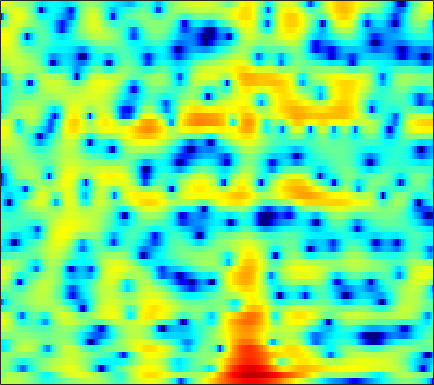

The table this chart was drawn from, first rows:
1.86, 1.9827, 2.1164, 2.2086, 2.2501, 2.2567, 2.1966, 2.1099, 1.9228, 1.6692, 1.3432, 1.0508, 0.58944, 0.040808, -0.41272, -1.0373, -1.6977, -2.2214, -2.8802, -3.4453, -3.8381, -3.9879, -3.9638, -3.7378
0.06117, 0.6393, 1.198, 1.559, 1.717, 1.808, 1.786, 1.708, 1.541, 1.307, 1.013, 0.7635, 0.3795, -0.08668, -0.4934, -1.13, -1.893, -2.55, -3.514, -4.504, -5.299, -5.549, -5.241, -4.265
0.7259, 0.4835, -0.01323, -0.7393, -1.467, -2.727, -4.393, -5.949, -8.536, -11.37, -12.39, -11.05, -8.401, -6.115, -4.754, -3.315, -2.198, -1.522, -0.7767, -0.1449, 0.4189, 0.8113, 1.314, 1.8
0.9971, 0.7072, 0.2354, -0.3528, -0.8615, -1.625, -2.451, -3.083, -3.832, -4.35, -4.516, -4.388, -3.951, -3.333, -2.832, -2.183, -1.582, -1.177, -0.6889, -0.251, 0.1658, 0.4727, 0.8708, 1.268
0.8017, 0.6582, 0.5208, 0.4356, 0.4042, 0.4051, 0.4194, 0.4273, 0.4289, 0.4205, 0.3887, 0.3413, 0.2343, 0.05881, -0.1281, -0.4758, -0.9306, -1.343, -1.965, -2.598, -3.08, -3.212, -2.994, -2.338
-5.681, -6.427, -5.71, -3.868, -2.456, -0.8205, 0.4627, 1.209, 1.951, 2.456, 2.747, 2.833, 2.767, 2.494, 2.142, 1.449, 0.4623, -0.5236, -2.276, -4.718, -8.089, -10.9, -10.93, -7.067
-5.202, -5.683, -5.281, -4.049, -2.982, -1.662, -0.5711, 0.0901, 0.7724, 1.253, 1.555, 1.677, 1.712, 1.617, 1.465, 1.166, 0.7774, 0.4443, -0.02264, -0.4613, -0.7881, -0.9178, -0.904, -0.6805
0.5182, 0.317, 0.1411, 0.07097, 0.07889, 0.1385, 0.217, 0.2753, 0.3348, 0.3646, 0.3507, 0.3156, 0.2308, 0.1153, 0.0114, -0.1469, -0.3169, -0.4379, -0.5694, -0.6587, -0.6856, -0.6584, -0.5627, -0.413
3.211, 2.872, 2.406, 1.927, 1.564, 1.074, 0.5826, 0.2315, -0.1928, -0.5562, -0.8475, -1.018, -1.203, -1.375, -1.511, -1.722, -1.967, -2.162, -2.388, -2.525, -2.494, -2.331, -1.944, -1.415
5.096, 4.613, 3.878, 3.005, 2.244, 1.065, -0.3073, -1.441, -2.975, -4.164, -4.567, -4.332, -3.68, -3.078, -2.817, -2.837, -3.358, -4.152, -5.808, -8.165, -10.2, -9.684, -6.736, -3.795
3.603, 3.209, 2.638, 1.927, 1.229, -0.01638, -1.792, -3.659, -7.211, -12.14, -12.45, -8.888, -5.317, -3.131, -2.145, -1.487, -1.461, -1.836, -2.744, -3.896, -4.642, -4.358, -2.91, -1.071
-4.954, -4.37, -3.333, -2.455, -1.999, -1.682, -1.638, -1.733, -1.893, -1.956, -1.759, -1.425, -0.8579, -0.2534, 0.1556, 0.5697, 0.8395, 0.9555, 1.021, 1.052, 1.097, 1.18, 1.356, 1.56
-13.27, -10.14, -6.943, -4.793, -3.636, -2.529, -1.753, -1.293, -0.799, -0.3741, 0.01631, 0.31, 0.7048, 1.086, 1.353, 1.67, 1.916, 2.056, 2.167, 2.198, 2.159, 2.078, 1.883, 1.589
-3.703, -3.473, -3.015, -2.533, -2.195, -1.811, -1.488, -1.268, -0.9694, -0.6245, -0.2196, 0.09996, 0.565, 1.036, 1.368, 1.771, 2.099, 2.287, 2.443, 2.483, 2.395, 2.229, 1.868, 1.334
0.3737, 0.18, -0.1735, -0.6571, -1.107, -1.794, -2.525, -3.019, -3.43, -3.348, -2.767, -2.108, -1.115, -0.1524, 0.5008, 1.248, 1.846, 2.187, 2.52, 2.688, 2.687, 2.57, 2.249, 1.719
3.184, 2.716, 1.854, 0.6763, -0.489, -2.56, -5.53, -8.803, -16.29, -17.19, -9.7, -6.535, -3.772, -1.922, -0.8774, 0.1928, 1.013, 1.51, 2.032, 2.406, 2.614, 2.656, 2.539, 2.2
4.647, 4.178, 3.377, 2.353, 1.425, -0.04609, -1.699, -2.954, -4.327, -4.843, -4.505, -4.015, -3.379, -2.91, -2.664, -2.325, -1.872, -1.377, -0.5757, 0.2594, 0.9947, 1.402, 1.698, 1.69
4.529, 4.258, 3.82, 3.279, 2.82, 2.13, 1.389, 0.8234, 0.09463, -0.6303, -1.37, -2.019, -3.175, -4.819, -6.609, -9.954, -12.85, -10.97, -6.642, -3.425, -1.226, -0.08282, 0.871, 1.305
1.782, 1.826, 1.831, 1.752, 1.639, 1.431, 1.135, 0.8838, 0.488, -0.004874, -0.6342, -1.207, -2.154, -3.384, -4.494, -5.973, -6.648, -6.041, -4.207, -2.193, -0.5189, 0.4407, 1.367, 1.876
-3.721, -3.071, -2.488, -2.155, -2.043, -1.962, -1.91, -1.867, -1.802, -1.705, -1.641, -1.613, -1.608, -1.625, -1.603, -1.49, -1.212, -0.8695, -0.2559, 0.4827, 1.217, 1.71, 2.26, 2.624
-7.412, -6.668, -6.315, -6.492, -6.851, -7.397, -7.576, -7.314, -6.471, -5.372, -4.29, -3.585, -2.807, -2.165, -1.727, -1.175, -0.6071, -0.1649, 0.4652, 1.12, 1.775, 2.246, 2.784, 3.209
-5.726, -6.109, -7.109, -8.918, -11.05, -16.13, -32.62, -21, -12.92, -9.062, -6.756, -5.58, -4.492, -3.76, -3.38, -2.933, -2.429, -1.937, -1.112, -0.1475, 0.8811, 1.642, 2.561, 3.329
-2.994, -3.534, -4.433, -5.544, -6.463, -7.604, -8.247, -8.179, -7.48, -6.542, -5.804, -5.489, -5.433, -5.839, -6.489, -7.7, -8.816, -8.728, -6.924, -4.305, -1.864, -0.3204, 1.385, 2.727
-1.595, -1.901, -2.341, -2.795, -3.125, -3.487, -3.747, -3.858, -3.926, -4.017, -4.165, -4.414, -5.037, -6.153, -7.397, -9.88, -13.33, -14.39, -10.6, -6.415, -3.281, -1.464, 0.4486, 1.928
-1.855, -2.031, -2.267, -2.478, -2.619, -2.741, -2.812, -2.837, -2.851, -2.894, -2.966, -3.063, -3.283, -3.602, -3.858, -4.152, -4.209, -4.006, -3.354, -2.353, -1.218, -0.3738, 0.686, 1.602
-2.948, -3.18, -3.458, -3.624, -3.648, -3.566, -3.338, -3.11, -2.773, -2.394, -2.075, -1.86, -1.599, -1.355, -1.203, -0.997, -0.7487, -0.5353, -0.2079, 0.1467, 0.5116, 0.7742, 1.11, 1.428
-4.37, -5.114, -6.088, -6.732, -6.761, -6.18, -5.152, -4.29, -3.191, -2.212, -1.361, -0.8055, -0.1407, 0.4466, 0.841, 1.309, 1.667, 1.873, 2.036, 2.043, 1.882, 1.656, 1.199, 0.6849
-5.36, -7.29, -11.34, -20.07, -22.87, -12.45, -7.862, -5.724, -3.7, -2.388, -1.312, -0.5818, 0.3585, 1.265, 1.961, 2.797, 3.462, 3.799, 4, 3.879, 3.352, 2.632, 1.114, -1.362
-5.249, -6.093, -7.242, -8.11, -8.104, -7.373, -6.257, -5.579, -5.136, -5.245, -5.64, -5.694, -4.676, -2.626, -0.9679, 0.9121, 2.358, 3.12, 3.724, 3.891, 3.638, 3.167, 2.184, 0.7605
-7.615, -7.324, -6.821, -6.211, -5.853, -5.321, -5.052, -5.114, -5.878, -7.467, -11.01, -15.46, -13.89, -7.395, -4.197, -1.365, 0.4321, 1.332, 2.054, 2.368, 2.399, 2.31, 2.127, 2.017
-14.68, -12.26, -9.238, -6.851, -5.449, -4.065, -3.148, -2.742, -2.488, -2.564, -2.645, -2.572, -2.105, -1.226, -0.5217, 0.3341, 0.8994, 1.058, 0.9467, 0.495, -0.1648, -0.6301, -0.9005, -0.4823
-16.22, -12.8, -8.913, -6.001, -4.255, -2.51, -1.222, -0.4965, 0.2525, 0.7491, 1.141, 1.369, 1.603, 1.796, 1.852, 1.763, 1.424, 0.9275, -0.1724, -1.976, -4.96, -8.652, -18.06, -11.05
-8.043, -6.925, -5.35, -3.793, -2.749, -1.532, -0.5443, 0.06098, 0.6956, 1.181, 1.503, 1.658, 1.742, 1.695, 1.587, 1.28, 0.7972, 0.2934, -0.6095, -1.761, -3.133, -4.069, -4.708, -4.069
-4.167, -3.564, -2.735, -1.934, -1.375, -0.7136, -0.1448, 0.2081, 0.5589, 0.8071, 0.9202, 0.9394, 0.8963, 0.7382, 0.5709, 0.2934, -0.05897, -0.3524, -0.7573, -1.13, -1.405, -1.508, -1.434, -1.104
-1.34, -0.9931, -0.5587, -0.1757, 0.0772, 0.3595, 0.5651, 0.6615, 0.7186, 0.6645, 0.5379, 0.3849, 0.1174, -0.1978, -0.477, -0.8393, -1.183, -1.401, -1.598, -1.686, -1.62, -1.49, -1.191, -0.779
1.075, 1.25, 1.419, 1.524, 1.553, 1.532, 1.423, 1.287, 1.043, 0.7108, 0.298, -0.07706, -0.6823, -1.356, -1.893, -2.637, -3.282, -3.642, -3.883, -3.808, -3.459, -3.036, -2.365, -1.608
3.085, 3.112, 3.058, 2.898, 2.71, 2.373, 1.966, 1.625, 1.112, 0.5689, -0.0942, -0.6717, -1.604, -2.814, -3.898, -5.669, -7.654, -9.008, -9.883, -9.139, -7.601, -6.354, -4.818, -3.407
4.504, 4.412, 4.131, 3.646, 3.159, 2.365, 1.491, 0.8475, 0.1047, -0.4621, -0.9101, -1.292, -1.997, -3.17, -4.521, -7.063, -11.1, -15.86, -22.17, -15.37, -11.23, -9.408, -7.547, -5.986
5.156, 5.076, 4.698, 3.942, 3.079, 1.421, -0.922, -3.06, -5.288, -4.945, -3.035, -1.892, -1.088, -1.035, -1.452, -2.467, -3.908, -5.076, -6.499, -7.641, -8.873, -10.12, -12.22, -12.76
3.058, 3.385, 3.501, 3.178, 2.563, 1.097, -1.302, -3.784, -6.896, -5.526, -2.308, -0.5533, 0.8571, 1.518, 1.645, 1.319, 0.5401, -0.2745, -1.64, -3.41, -5.813, -7.988, -11.28, -13.15
-2.833, -1.469, -0.08563, 0.8079, 1.13, 1.249, 1.122, 0.9508, 0.9139, 1.123, 1.602, 1.989, 2.448, 2.675, 2.686, 2.399, 1.831, 1.194, 0.09616, -1.333, -3.122, -4.674, -7.096, -10.23
-8.103, -5.625, -3.216, -1.556, -0.6369, 0.262, 0.8867, 1.237, 1.612, 1.922, 2.173, 2.34, 2.507, 2.558, 2.482, 2.279, 1.91, 1.508, 0.7814, -0.156, -1.284, -2.32, -3.923, -5.677
-6.931, -5.614, -4.056, -2.756, -1.936, -1.044, -0.3646, 0.05217, 0.4567, 0.767, 0.9774, 1.095, 1.181, 1.235, 1.247, 1.232, 1.144, 1.036, 0.8081, 0.4878, 0.09175, -0.2398, -0.6817, -1.016
-5.114, -4.638, -3.92, -3.162, -2.613, -1.963, -1.432, -1.141, -0.8835, -0.7833, -0.7801, -0.8262, -0.8705, -0.8245, -0.6817, -0.4182, -0.07833, 0.1856, 0.5182, 0.7818, 0.9516, 1.046, 1.133, 1.195
-5.029, -5.016, -4.628, -3.914, -3.288, -2.511, -1.921, -1.683, -1.652, -2.007, -2.713, -3.412, -4.294, -4.676, -4.358, -3.244, -1.84, -0.8578, 0.2487, 1.104, 1.737, 2.083, 2.414, 2.621
-9.13, -10.67, -9.492, -6.44, -4.48, -2.546, -1.379, -0.9378, -0.9491, -1.662, -3.286, -5.347, -10.31, -28.32, -15.09, -6.859, -2.943, -1.051, 0.6792, 1.827, 2.585, 2.951, 3.252, 3.406
-8.032, -9.671, -8.294, -4.984, -2.906, -0.8953, 0.3537, 0.8778, 1.082, 0.7739, 0.00972, -0.8016, -1.924, -2.516, -2.321, -1.335, -0.1267, 0.6706, 1.467, 1.935, 2.105, 2.098, 1.962, 1.762
-1.382, -1.218, -0.7307, 0.009538, 0.6421, 1.411, 2.006, 2.295, 2.475, 2.425, 2.205, 1.977, 1.652, 1.394, 1.252, 1.143, 1.033, 0.8909, 0.543, -0.0579, -0.9563, -1.808, -3.093, -4.288
0.8465, 1.237, 1.695, 2.101, 2.373, 2.65, 2.836, 2.898, 2.879, 2.747, 2.526, 2.328, 2.007, 1.653, 1.355, 0.9041, 0.338, -0.2011, -1.16, -2.481, -4.325, -6.244, -9.945, -16.66
2.206, 2.545, 2.875, 3.08, 3.15, 3.139, 3.016, 2.859, 2.563, 2.203, 1.799, 1.482, 1.067, 0.6474, 0.337, -0.1317, -0.6912, -1.197, -2.049, -3.158, -4.569, -5.841, -7.729, -9.514
3.58, 3.762, 3.873, 3.828, 3.689, 3.373, 2.892, 2.434, 1.711, 0.91, 0.1065, -0.4467, -1.015, -1.371, -1.52, -1.636, -1.76, -1.916, -2.235, -2.719, -3.352, -3.889, -4.623, -5.274
4.872, 4.907, 4.824, 4.572, 4.263, 3.654, 2.793, 1.946, 0.5321, -1.244, -3.309, -4.808, -6.108, -5.917, -5.144, -3.961, -3.031, -2.57, -2.248, -2.206, -2.392, -2.652, -3.107, -3.603
5.364, 5.326, 5.19, 4.925, 4.609, 3.969, 3.019, 2.04, 0.2717, -2.261, -6.05, -10.55, -20.48, -12.5, -8.291, -5.176, -3.405, -2.593, -2.008, -1.827, -1.965, -2.24, -2.813, -3.588
4.005, 3.988, 4.052, 4.13, 4.118, 3.941, 3.488, 2.958, 1.945, 0.6269, -0.8632, -1.908, -2.875, -3.072, -2.807, -2.309, -1.874, -1.677, -1.601, -1.766, -2.17, -2.636, -3.509, -4.772
-0.8348, -0.6423, 0.5498, 1.941, 2.797, 3.58, 3.948, 3.976, 3.736, 3.257, 2.612, 2.086, 1.38, 0.7262, 0.2496, -0.3433, -0.9332, -1.373, -1.915, -2.423, -2.938, -3.404, -4.2, -5.323
-15.1, -10.43, -3.099, 0.5173, 2.193, 3.592, 4.372, 4.637, 4.699, 4.474, 4.01, 3.508, 2.68, 1.627, 0.6648, -0.8142, -2.504, -3.794, -5.223, -5.812, -5.638, -5.334, -5.104, -5.192
1.401, 1.377, 1.913, 2.689, 3.218, 3.731, 3.995, 4.05, 3.945, 3.657, 3.196, 2.717, 1.839, 0.5966, -0.6104, -2.846, -6.149, -9.883, -20.03, -19.27, -11.22, -8.542, -6.574, -5.666
4.692, 4.424, 4.093, 3.759, 3.462, 3.004, 2.47, 2.079, 1.602, 1.25, 0.9985, 0.8262, 0.455, -0.1594, -0.8444, -2.118, -3.763, -5.097, -6.589, -7.05, -6.589, -6.02, -5.418, -5.142
